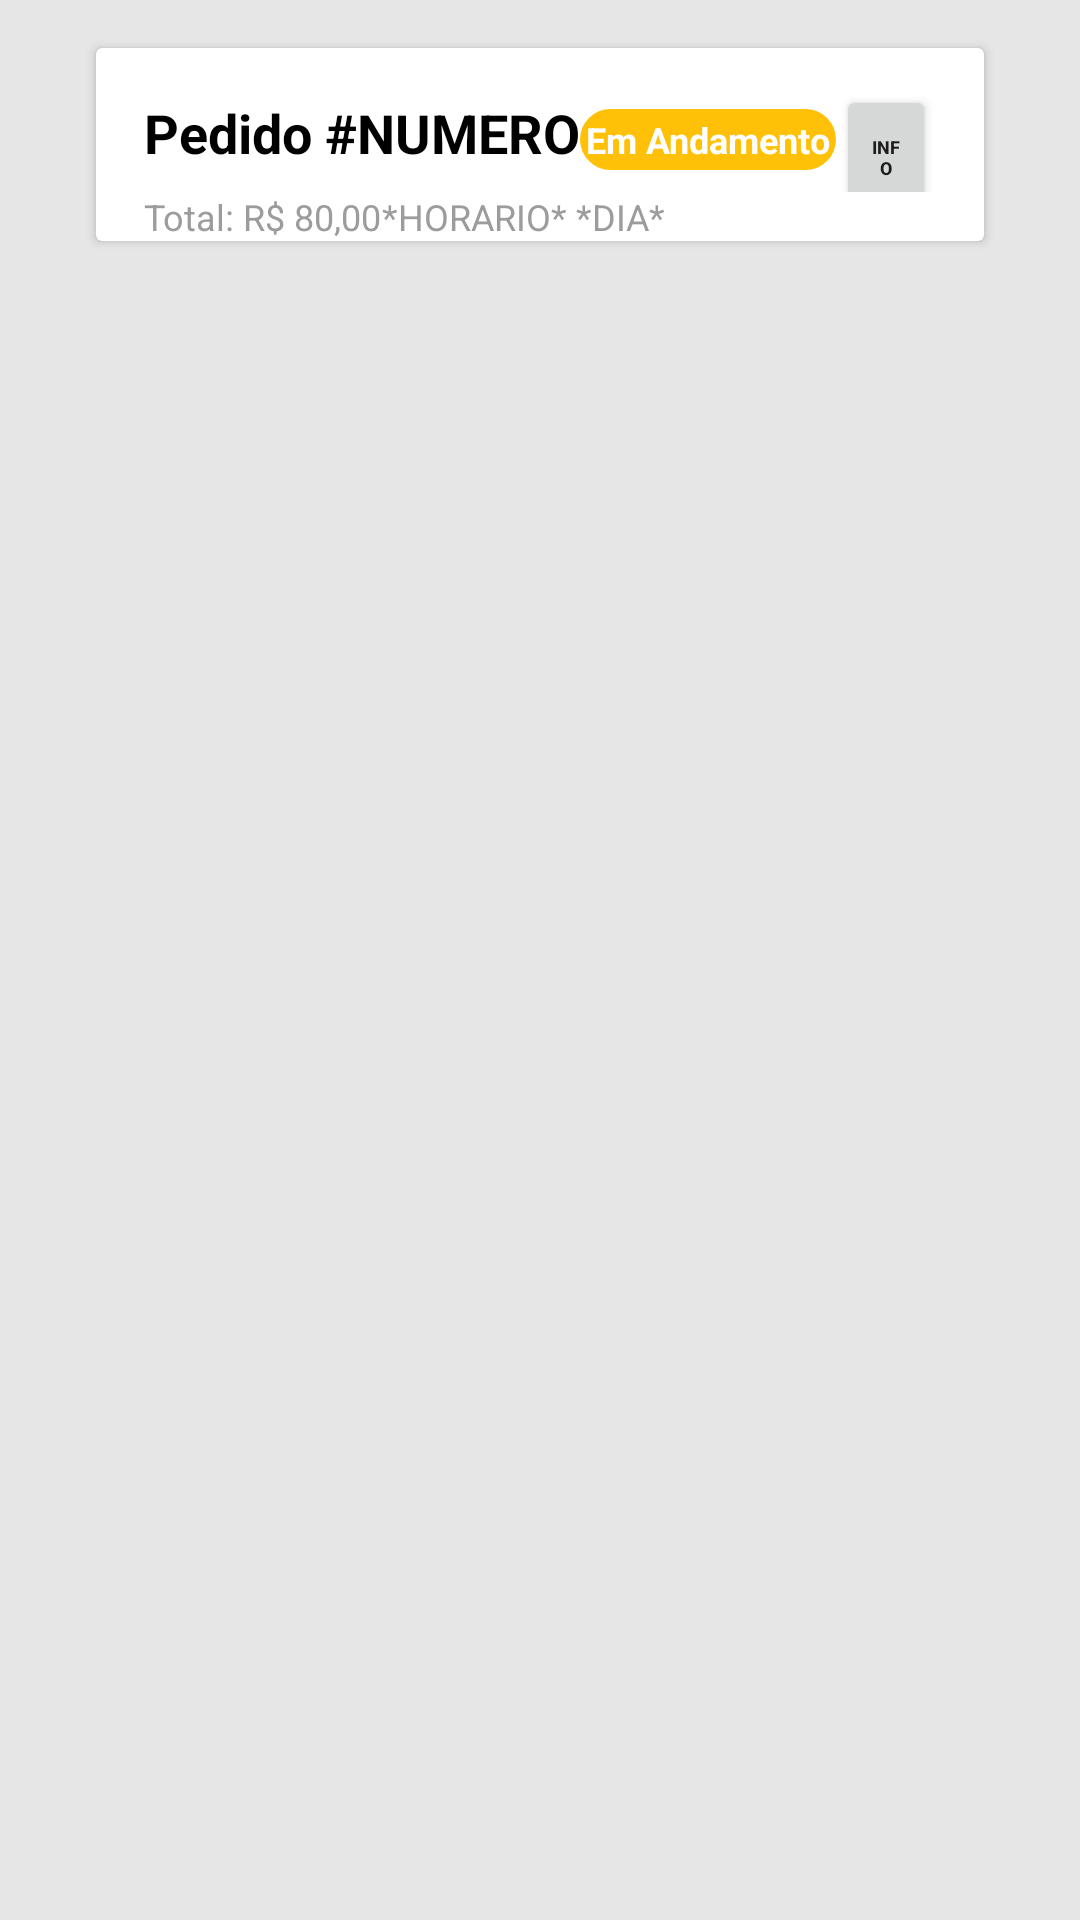

Android layout source for this screen:
<!-- AndroidManifest.xml: application theme AppTheme -->
<!-- res/layout/activity_lista_pedidos.xml -->
<?xml version="1.0" encoding="utf-8"?>
<ScrollView
    xmlns:android="http://schemas.android.com/apk/res/android"
    xmlns:app="http://schemas.android.com/apk/res-auto"
    xmlns:tools="http://schemas.android.com/tools"
    android:layout_width="match_parent"
    android:layout_height="match_parent"
    tools:context="com.burguer.zap.burguer.activities.ListaPedidosActivity"
    android:background="@color/whitesmoke">

    <LinearLayout
        android:layout_width="match_parent"
        android:layout_height="wrap_content"
        android:orientation="vertical"
        android:paddingHorizontal="@dimen/activity_horizontal_margin"
        android:weightSum="1">

        <android.support.v7.widget.CardView
            android:layout_width="match_parent"
            android:layout_height="wrap_content"
            android:orientation="vertical"
            android:layout_marginVertical="@dimen/activity_vertical_margin"
            android:layout_marginHorizontal="@dimen/activity_horizontal_margin"
            android:background="@color/white"
            android:weightSum="1">

            <LinearLayout
                android:layout_width="match_parent"
                android:layout_height="wrap_content"
                android:orientation="vertical"
                android:paddingBottom="@dimen/text_margin"
                android:paddingHorizontal="@dimen/activity_horizontal_margin"
                android:weightSum="1">

                <LinearLayout
                    android:layout_width="match_parent"
                    android:layout_height="wrap_content"
                    android:orientation="horizontal"

                    android:weightSum="1">

                    <TextView
                        android:layout_width="wrap_content"
                        android:layout_height="wrap_content"
                        android:text="Pedido #NUMERO"
                        android:textSize="18dp"
                        android:textColor="@color/black"
                        android:textStyle="bold"
                        android:paddingTop="@dimen/activity_vertical_margin"/>

                    <TextView
                        android:layout_width="wrap_content"
                        android:layout_height="wrap_content"
                        android:text="Em Andamento"
                        android:textSize="12dp"
                        android:textColor="@color/white"
                        android:background="@drawable/circular_border_shape"
                        android:backgroundTint="@color/accent"
                        android:layout_marginHorizontal="@dimen/text_margin"
                        android:padding="@dimen/cardview_default_radius"
                        android:textStyle="bold"
                        />

                    <Button
                        android:layout_width="wrap_content"
                        android:layout_height="wrap_content"
                        android:textSize="6dp"
                        android:text="info"
                        android:textStyle="bold" />

                </LinearLayout>

                <LinearLayout
                    android:layout_width="match_parent"
                    android:layout_height="wrap_content"
                    android:orientation="horizontal"
                    android:weightSum="1">

                    <TextView
                        android:layout_width="wrap_content"
                        android:layout_height="wrap_content"
                        android:text="Total: R$ 80,00"
                        android:textSize="12dp"
                        android:textColor="@color/gray"/>

                    <TextView
                        android:layout_width="wrap_content"
                        android:layout_height="wrap_content"
                        android:text="*HORARIO* *DIA*"
                        android:textSize="12dp"
                        android:layout_marginHorizontal="@dimen/text_margin"
                        android:textColor="@color/gray"/>

                </LinearLayout>

            </LinearLayout>

        </android.support.v7.widget.CardView>

    </LinearLayout>

</ScrollView>
<!-- resources referenced by this layout -->
<resources>
  <color name="accent">#FFC107</color>
  <color name="black">#000000</color>
  <color name="gray">#9c9c9c</color>
  <color name="white">#FFFFFF</color>
  <color name="whitesmoke">#E6E6E6</color>
  <dimen name="activity_horizontal_margin">16dp</dimen>
  <dimen name="activity_vertical_margin">16dp</dimen>
  <!-- drawable circular_border_shape (drawable) -->
  <?xml version="1.0" encoding="utf-8"?>
  <shape
      xmlns:android="http://schemas.android.com/apk/res/android"
      android:shape="rectangle"
      android:tint="@color/primary">
      <corners
          android:radius="100dp"
          />
  </shape>
  <style name="AppTheme" parent="Theme.AppCompat.Light.DarkActionBar">
          
          <item name="colorPrimary">@color/primary</item>
          <item name="colorPrimaryDark">@color/primary_dark</item>
          <item name="colorAccent">@color/accent</item>
      </style>
  <color name="primary">#F44336</color>
  <color name="primary_dark">#D32F2F</color>
</resources>
